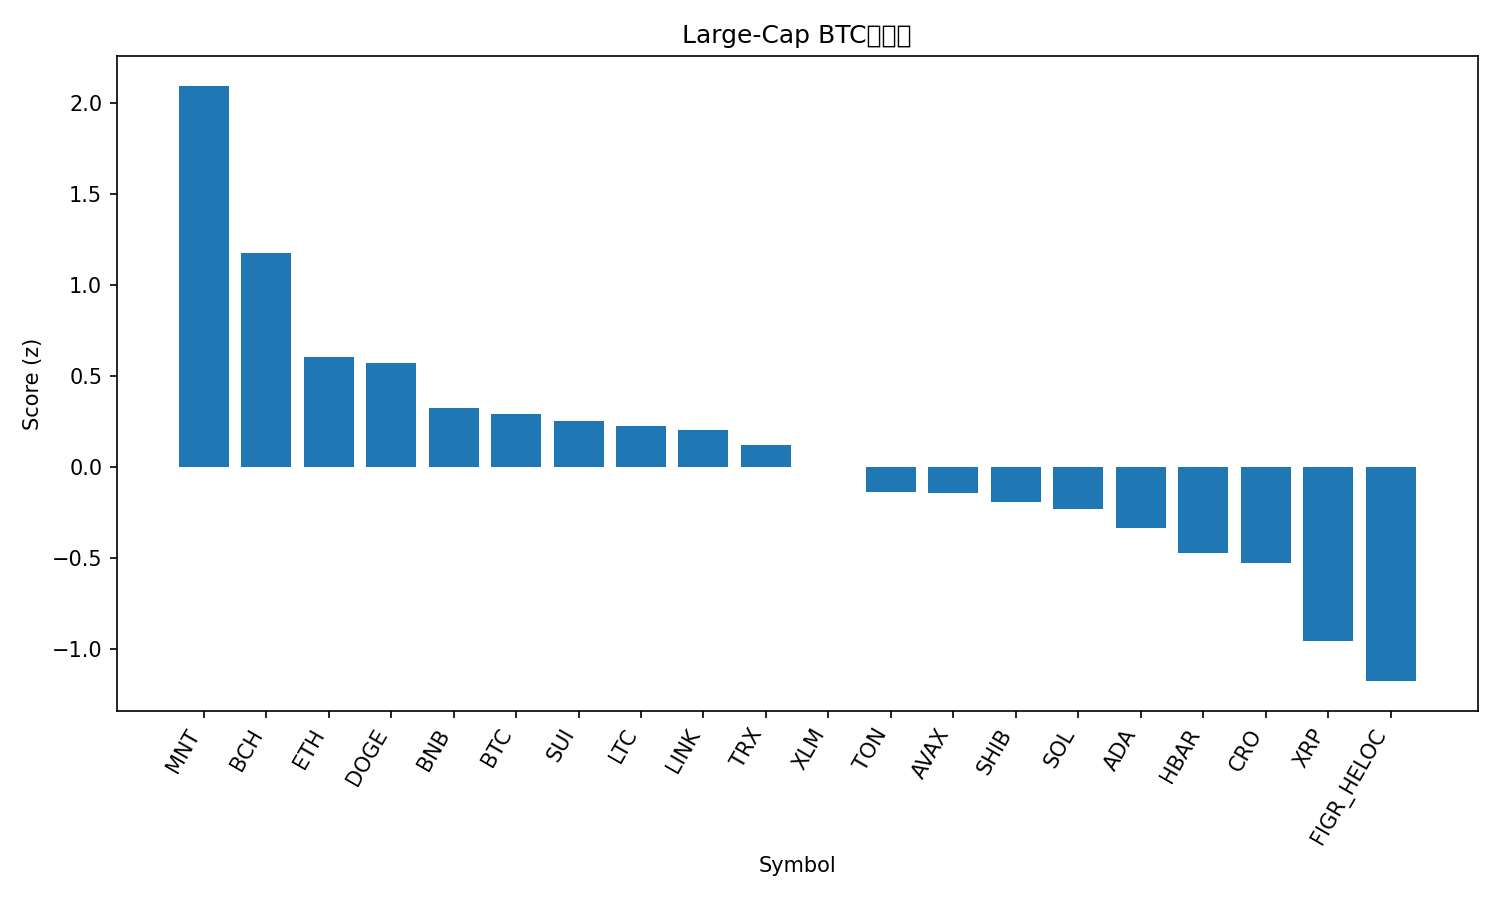

Values plotted in this chart, from the file beside it:
rank, name, symbol, price_btc, price_usd, pct_1h_btc, pct_24h_btc, pct_7d_btc, market_cap_rank, market_cap_usd, volume_usd, score
1, Mantle, MNT, 1.679e-05, 2.07, 0.3896, 4.792, 5.154, 34, 6716105790, 241754138, 2.096
2, Bitcoin Cash, BCH, 0.004866, 598.4, 0.5474, 0.4617, -2.281, 23, 11935036547, 260592517, 1.176
3, Ethereum, ETH, 0.03669, 4512, 0.1651, 0.1779, 0.1037, 2, 545146965329, 38665621675, 0.6041
4, Dogecoin, DOGE, 2.07e-06, 0.2545, 0.07047, 1.178, -1.349, 8, 38525727366, 2884953033, 0.5717
5, BNB, BNB, 0.009414, 1158, -0.07544, 0.01958, 6.168, 5, 161275653322, 2363266675, 0.3256
6, Bitcoin, BTC, 1.0, 122958, 0.0, 0.0, 0.0, 1, 2450886263476, 69330986683, 0.2944
7, Sui, SUI, 2.902e-05, 3.57, 0.01492, -0.07638, 0.09062, 18, 12947242764, 1269230493, 0.2528
8, Litecoin, LTC, 0.0009697, 119.2, 0.04929, -0.7076, 1.71, 26, 9108042441, 812461787, 0.2263
9, Chainlink, LINK, 0.0001809, 22.25, 0.03403, 0.4542, -5.725, 15, 15087887558, 812307502, 0.2065
10, TRON, TRX, 2.78e-06, 0.3415, 0.1659, -0.5262, -8.47, 10, 32333143533, 559799363, 0.1229
11, Stellar, XLM, 3.21e-06, 0.3952, -0.1345, 0.2758, -2.208, 20, 12641434215, 258463519, 0.002699
12, Toncoin, TON, 2.279e-05, 2.8, 0.04653, -1.038, -6.911, 33, 7058482889, 142763928, -0.1357
13, Avalanche, AVAX, 0.0002435, 29.94, 0.06432, -1.14, -7.318, 21, 12642819088, 700945262, -0.1408
14, Shiba Inu, SHIB, 1.01876e-10, 1.253e-05, -0.2466, 0.6642, -4.945, 31, 7383515999, 288879471, -0.1905
15, Solana, SOL, 0.001859, 228.6, -0.295, 0.05918, -0.09527, 6, 124742876303, 6780476451, -0.2318
16, Cardano, ADA, 6.85e-06, 0.8421, -0.2111, -0.3469, -4.546, 11, 30789998143, 1414886668, -0.3353
17, Hedera, HBAR, 1.76e-06, 0.2165, -0.146, -0.7644, -9.194, 25, 9186707158, 222958325, -0.4726
18, Cronos, CRO, 1.69e-06, 0.2081, -0.4495, -0.03231, -0.2834, 32, 7255288179, 35038834, -0.5255
19, XRP, XRP, 2.414e-05, 2.97, -0.5769, -0.2312, -5.789, 3, 177779677146, 4817029527, -0.9555
20, Figure Heloc, FIGR_HELOC, 8.06e-06, 1.0, 0.0, -4.735, -11.84, 19, 12846283608, 54120, -1.176
21, Hyperliquid, HYPE, 0.00039, 47.93, -0.8334, -1.962, -6.201, 17, 12957245072, 512489269, -1.777
